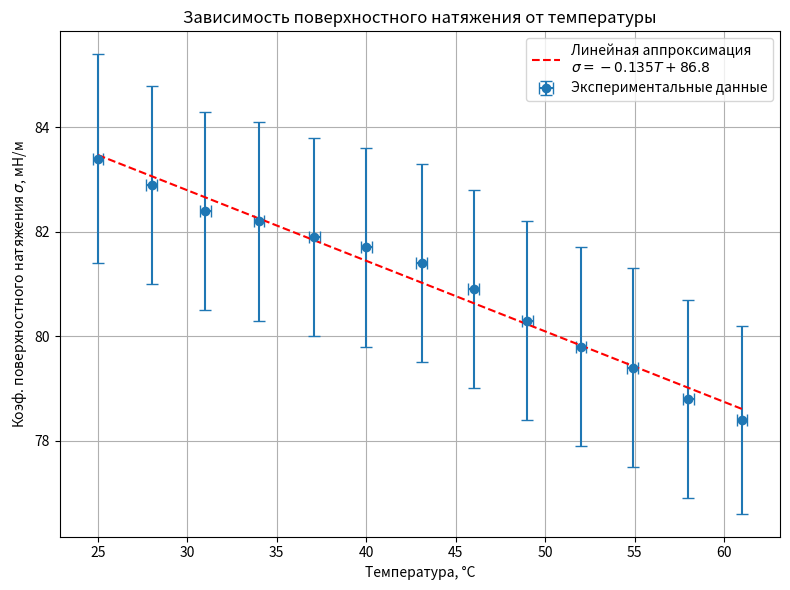

The script that saved this image: (Note: this script raises an exception after producing the figure.)
import numpy as np
import matplotlib.pyplot as plt
from scipy.stats import linregress

# Данные
T = np.array([25.0, 28.0, 31.0, 34.0, 37.1, 40.0, 43.1, 46.0, 49.0, 52.0, 54.9, 58.0, 61.0])  # Температура
sigma = np.array([83.4, 82.9, 82.4, 82.2, 81.9, 81.7, 81.4, 80.9, 80.3, 79.8, 79.4, 78.8, 78.4])  # Поверхностное натяжение
sigma_err = np.array([2.0, 1.9, 1.9, 1.9, 1.9, 1.9, 1.9, 1.9, 1.9, 1.9, 1.9, 1.9, 1.8])  # Погрешность

# Аппроксимация методом МНК
slope, intercept, r_value, p_value, std_err = linregress(T, sigma)

# Построение графика
plt.figure(figsize=(8, 6))
plt.errorbar(T, sigma, xerr=0.3, yerr=sigma_err, fmt='o', capsize=4, label='Экспериментальные данные')
plt.plot(T, slope * T + intercept, 'r--', label=f'Линейная аппроксимация\n$\sigma = {slope:.3f}T + {intercept:.1f}$')
plt.xlabel('Температура, °C')
plt.ylabel('Коэф. поверхностного натяжения $\sigma$, мН/м')
plt.title('Зависимость поверхностного натяжения от температуры')
plt.grid(True)
plt.tight_layout()
plt.legend()

# Сохранение графика
plt.savefig('images/graph.png')

# Вывод параметров аппроксимации
print(f'Угловой коэффициент: {slope:.3f} ± {std_err:.3f} мН/(м·°C)')

# Константа производной
d_sigma_dT = -0.135  # мН/(м·°C)
d_sigma_dT_err = 0.008  # мН/(м·°C)

# Расчет q и UF
q = -T * d_sigma_dT
UF = sigma - T * d_sigma_dT

# Расчет погрешностей
# Погрешности для q и UF
q_err = np.sqrt((sigma_err * abs(d_sigma_dT))**2 + (T * d_sigma_dT_err)**2)
UF_err = np.sqrt((sigma_err * abs(d_sigma_dT))**2 + (T * d_sigma_dT_err)**2)

# Вывод результатов
print("q:", q)
print("q_err:", q_err)
print("UF:", UF)
print("UF_err:", UF_err)

# Построение графика
plt.figure(figsize=(8, 6))

slope1, intercept1, r_value1, p_value1, std_err1 = linregress(T, q)
slope2, intercept2, r_value2, p_value2, std_err2 = linregress(T, UF)

plt.errorbar(T, q, yerr=q_err, fmt='o', capsize=4, label='q(T)', color='blue')
plt.errorbar(T, UF, yerr=UF_err, fmt='o', capsize=4, label='U/П(T)', color='red')
plt.plot(T, slope1 * T + intercept1, 'k--', label=f'$q = {slope:.4f}T + {intercept:.2f}$', alpha=0.5)
plt.plot(T, slope2 * T + intercept2, 'k--', label=f'$U/F = {slope:.4f}T + {intercept:.2f}$', alpha=0.5)
plt.xlabel('Температура, °C')
plt.ylabel('q и U/П, мН/м')
plt.title('Зависимость q и U/П от T')
plt.grid(True)
plt.tight_layout()
plt.legend()

# Сохранение графика
plt.savefig('images/graph_new.png')